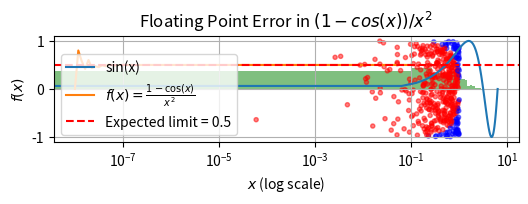

Python code for this plot: (Note: this script raises an exception after producing the figure.)
x = 10                 # int
y = 3.14               # float
is_valid = True        # bool
text = "Hello, Python" # str

squares = [i**2 for i in range(10)]
even_squares = [x for x in squares if x % 2 == 0]

print(even_squares)

tuple_ex = (1, 2, 3)
set_ex = {1, 2, 3, 3}         # {1, 2, 3}
dict_ex = {'a': 1, 'b': 2}

print(tuple_ex)
print(set_ex)
print(dict_ex)

def mean_and_std(data):
    try:
        n = len(data)
        mean = sum(data) / n
        variance = sum((x - mean)**2 for x in data) / n
        return mean, variance**0.5
    except ZeroDivisionError:
        return None, None

sample = [1, 2, 3, 4, 5]
mu, sigma = mean_and_std(sample)
print(f"Mean = {mu:.2f}, Std = {sigma:.2f}")

import numpy as np

vecA = np.array([1, 2, 3])
vecB = np.array([4, 5, 6])

print(vecA)
print(vecB)

prodAB_func = np.dot(vecA, vecB)
prodAB_method = vecA.dot(vecB)

np.allclose(prodAB_func, prodAB_method)

matA = np.array([[1, 2], [3, 4]])
matB = np.array([[5, 6], [7, 8]])

print(matA)
print(matB)

prod_matAmatB = matA.dot(matB)

print(prod_matAmatB)

import matplotlib.pyplot as plt

x = np.linspace(0, 2.0 * np.pi, 100)
y = np.sin(x)
plt.figure(figsize=(6, 4))
plt.plot(x, y, label='sin(x)')
plt.xlabel('x')
plt.ylabel('sin(x)')
plt.title('Sine Wave')
plt.legend()
plt.grid(True)
plt.show()

samples = np.random.normal(loc = 0.0, scale = 1.0, size = 1000)

plt.hist(samples, bins = 40, density = True, alpha = 0.5, color = 'g')
plt.title('Histogram of Normal Samples')
plt.xlabel('Value')
plt.ylabel('Probability Density')
plt.grid(True)
plt.show()

xVals = np.random.uniform(low = -1.0, high = 1.0, size = 1000)
yVals = np.random.uniform(low = -1.0, high = 1.0, size = 1000)

plt.scatter(xVals, yVals, c = (xVals**2 + yVals**2 <= 1), cmap = 'bwr', alpha = 0.5, marker = '.')
plt.title('Monte Carlo Estimation of Pi')
plt.xlabel('x')
plt.ylabel('y')
plt.gca().set_aspect('equal')
plt.grid(True)
plt.show()

xValsl = np.logspace(-8, -1, 100) # 100 puntos espaciados linealmente en escala logarítmica desde 10^-8 hasta 10^-1

def fFunc(xInd):
    return (1.0 - np.cos(xInd)) / xInd**2

yValsl = fFunc(xValsl)

plt.plot(xValsl, yValsl, label=r"$f(x) = \frac{1 - \cos(x)}{x^2}$")
plt.axhline(0.5, color='red', linestyle='--', label="Expected limit = 0.5")
plt.xscale('log')
plt.xlabel("$x$ (log scale)")
plt.ylabel("$f(x)$")
plt.title("Floating Point Error in $(1 - cos(x)) / x^2$")
plt.legend()
plt.grid(True)
plt.show()

import time

nSize = 10**8 # tamaño de la lista y/o arreglo de NumPy
data_list = list(range(nSize))

data_array = np.array(data_list)

# 1. Iteración
start_iterative = time.time()
counter = 0
for val in data_list:
    counter += val
end_iterative = time.time()

print(end_iterative - start_iterative)

start_python = time.time()
count_p = sum(data_list)
end_python = time.time()

print(end_python - start_python)

start_numpy = time.time()
count_n = np.sum(data_array)
end_numpy = time.time()

print(end_numpy - start_numpy)

def fFvar(x, a):
    return np.sinc(a * x / np.pi) # sinc(x) := sin(pi * x) / (pi * x)

xValsp = np.linspace(-10, 10, 500)
a0 = 1.0
yInit = fFvar(xValsp, a0)

# Esto se utiliza para interactuar usando Jupyter-Notebook
%matplotlib widget
# ipywidgets provee la funcionalidad requerida, también podemos usar matplotlib.widgets 
import ipywidgets as widgets

fig, ax = plt.subplots()
# Se crea el gráfico con un valor inicial
line, = ax.plot(xValsp, fFvar(xValsp, 1.0))
# Límites del eje y
ax.set_ylim(-0.5, 1.1)
ax.grid(True)

# Se define una función que reevalúa el resultado
def update(a):
    line.set_ydata(fFvar(xValsp, a))
    fig.canvas.draw_idle()

# El ; al final funciona para indicarle al notebook que no enseñe el valor de retorno!
widgets.interact(update, a = widgets.FloatSlider(min=0.1, max=10.0, step=0.1, value=1.0));